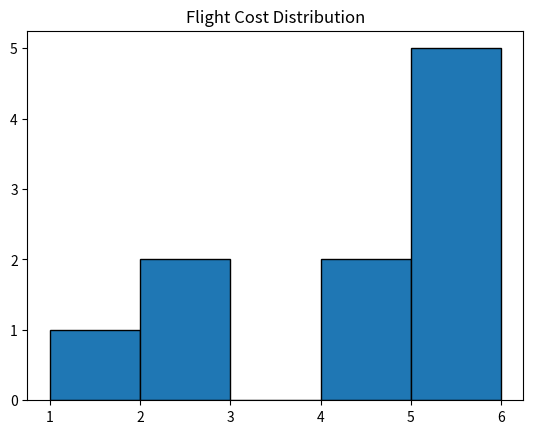

Recreate this plot in Python.
"""
Monte Carlo simulation for vacation budget planning.
"""

import random

import matplotlib.pyplot as plt
import numpy as np


def main():

    rng_generator = np.random.default_rng(seed=10)

    number_of_samples = 10

    flight_cost_min = 1
    flight_cost_max = 6
    # flight_cost_dist = np.random.uniform(flight_cost_min, flight_cost_max, number_of_samples)
    flight_cost_samples = rng_generator.integers(flight_cost_min, flight_cost_max, number_of_samples, endpoint=True)
    print(f"Flight cost samples: {flight_cost_samples}")

    hotel_nightly_cost_min = 80
    hotel_nightly_cost_max = 200
    hotel_nightly_cost_samples = rng_generator.uniform(
        hotel_nightly_cost_min, hotel_nightly_cost_max, number_of_samples
    )

    total_cost_dist = flight_cost_samples + (hotel_nightly_cost_samples * 3)

    # plt.figure()
    # count, bins, ignored = plt.hist(flight_cost_dist, 10, density=True)
    # plt.plot(bins, np.ones_like(bins), linewidth=2, color="r")

    plt.figure()
    counts, bins = np.histogram(flight_cost_samples, bins=6, density=False)
    print(f"Bins: {bins}")
    print(f"Counts: {counts}")
    # plt.bar(bins[:-1], counts, edgecolor="black")
    plt.hist(flight_cost_samples, bins="auto", edgecolor="black")
    plt.title("Flight Cost Distribution")

    # plt.figure()
    # plt.hist(flight_cost_samples, 6, density=True)
    # plt.title("Flight Cost Distribution Density")
    # plt.hist(hotel_nightly_cost_samples, number_of_samples, density=True)

    # plt.figure()
    # plt.hist(total_cost_dist, number_of_samples, cumulative=True, density=True)
    plt.show()

    print(np.mean(total_cost_dist))


if __name__ == "__main__":
    print("Running Monte Carlo simulation for vacation budget planning")
    main()
